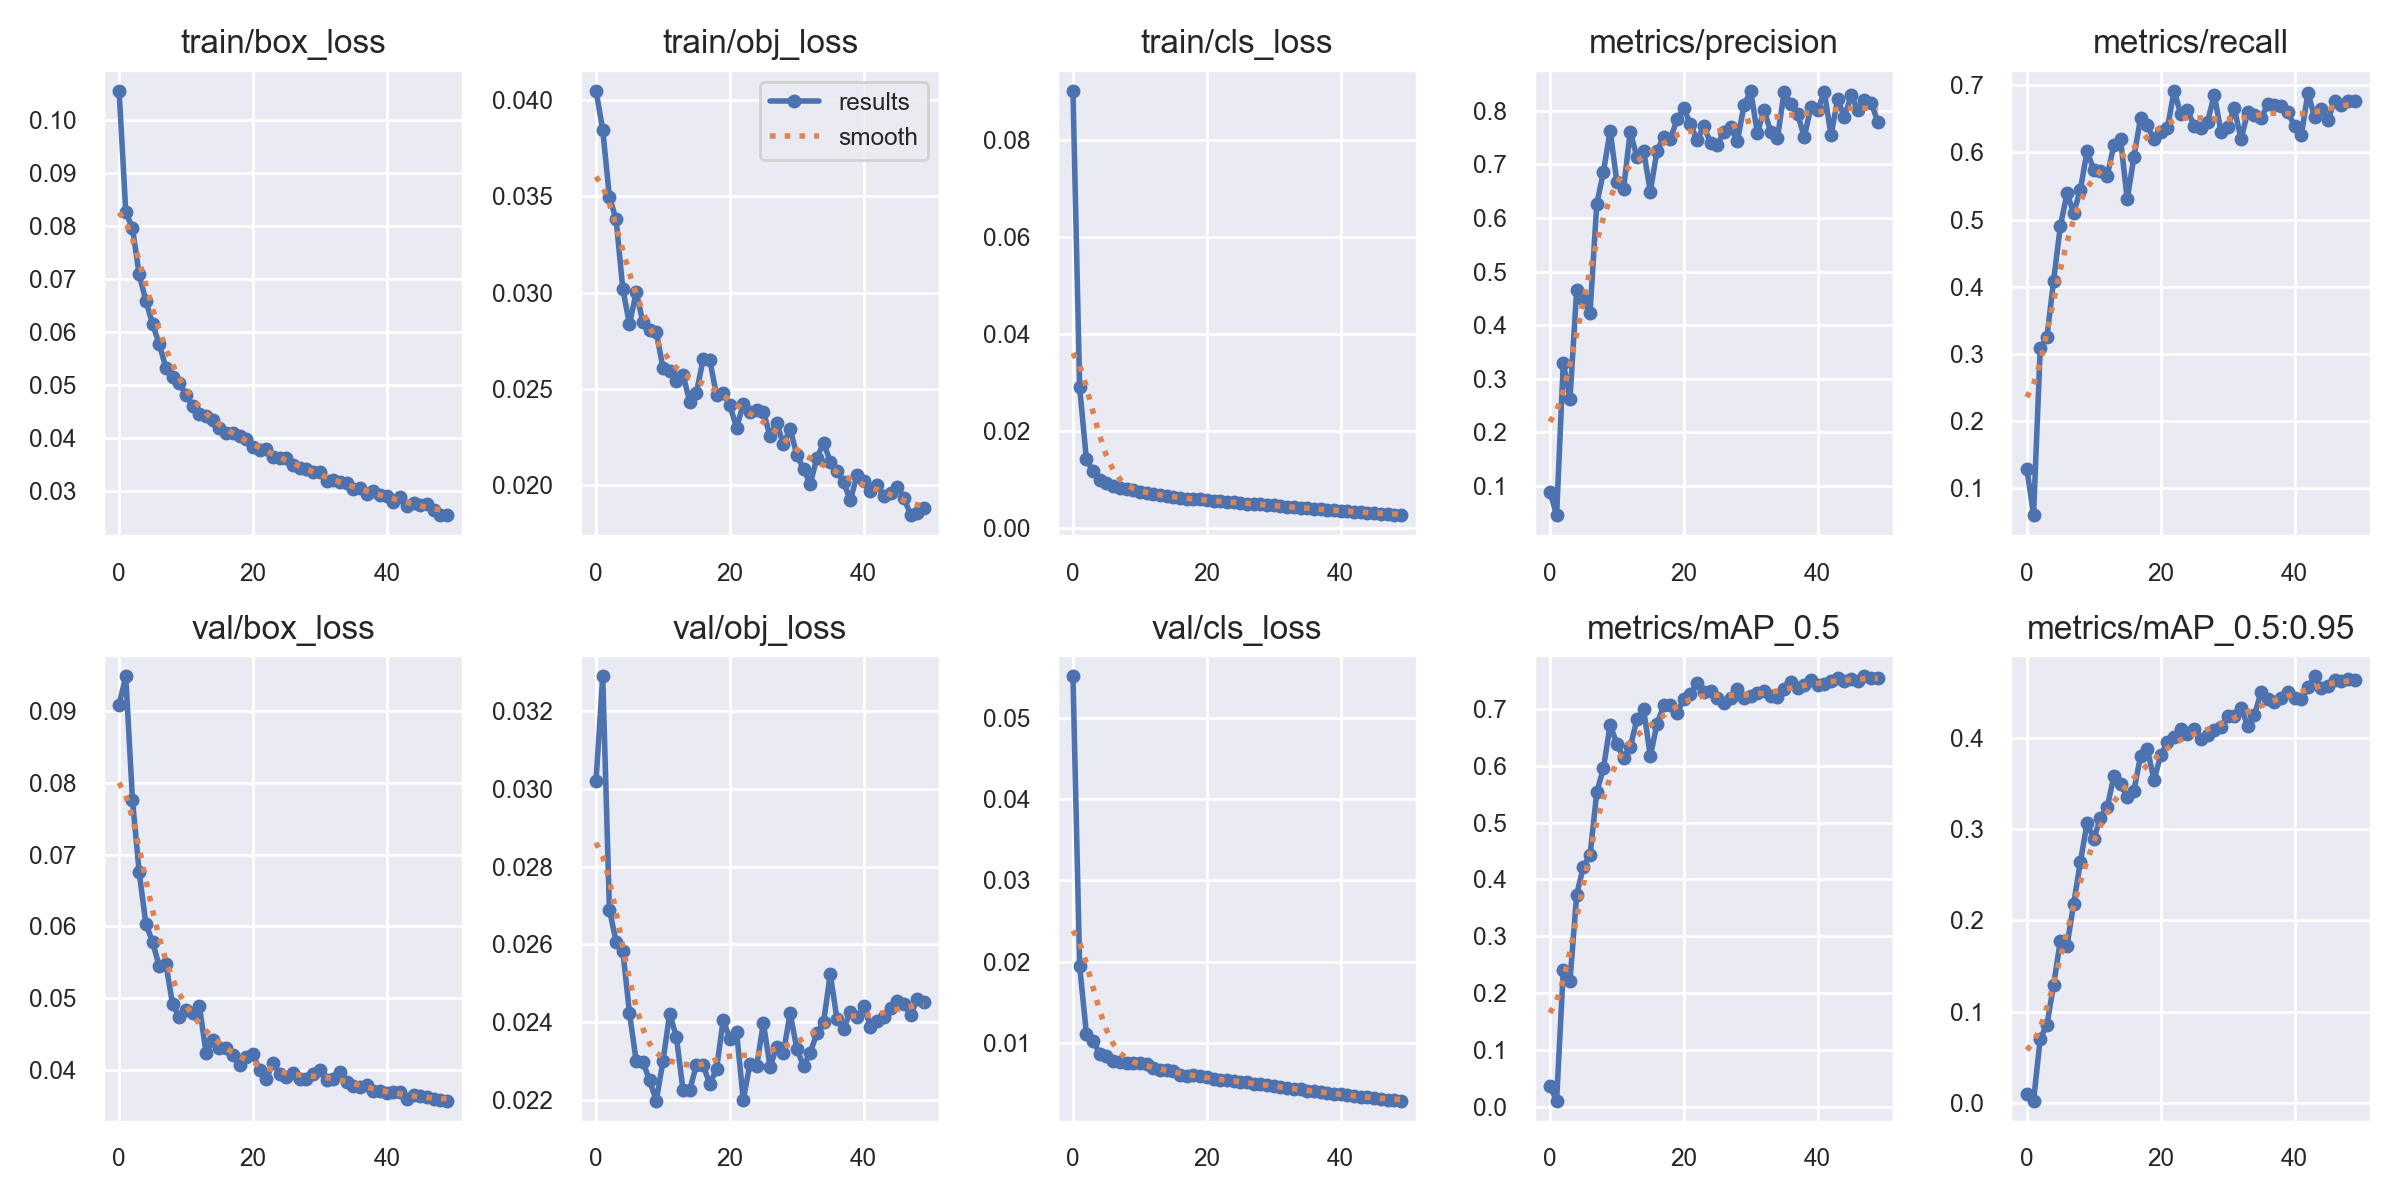

The data file committed next to this chart (first rows):
epoch, train/box_loss, train/obj_loss, train/cls_loss, metrics/precision, metrics/recall, metrics/mAP_0.5, metrics/mAP_0.5:0.95, val/box_loss, val/obj_loss, val/cls_loss, x/lr0, x/lr1, x/lr2
0, 0.1054, 0.0405, 0.09016, 0.08839, 0.1297, 0.03531, 0.009686, 0.09087, 0.03021, 0.05505, 0.07088, 0.003235, 0.003235
1, 0.08264, 0.03847, 0.02901, 0.04544, 0.06052, 0.01046, 0.002758, 0.0948, 0.0329, 0.0195, 0.04075, 0.006439, 0.006439
2, 0.0795, 0.03498, 0.0142, 0.3298, 0.3084, 0.2408, 0.0706, 0.07761, 0.02689, 0.01117, 0.01049, 0.00951, 0.00951
3, 0.07084, 0.03381, 0.01167, 0.2626, 0.3254, 0.2217, 0.0856, 0.06757, 0.02607, 0.0103, 0.009406, 0.009406, 0.009406
4, 0.06589, 0.0302, 0.00998, 0.4654, 0.4092, 0.373, 0.1293, 0.06037, 0.02584, 0.008697, 0.009406, 0.009406, 0.009406
5, 0.06146, 0.02835, 0.009251, 0.4482, 0.4899, 0.4223, 0.1774, 0.05785, 0.02423, 0.008359, 0.009208, 0.009208, 0.009208
6, 0.0577, 0.03002, 0.008696, 0.4232, 0.5389, 0.4428, 0.1722, 0.05448, 0.02299, 0.00781, 0.00901, 0.00901, 0.00901
7, 0.05319, 0.02847, 0.008247, 0.6257, 0.5101, 0.5532, 0.2184, 0.05474, 0.02298, 0.007618, 0.008812, 0.008812, 0.008812
8, 0.05145, 0.02807, 0.007939, 0.6862, 0.5447, 0.5959, 0.2639, 0.04915, 0.0225, 0.007574, 0.008614, 0.008614, 0.008614
9, 0.05028, 0.02796, 0.007862, 0.7627, 0.6023, 0.6723, 0.3066, 0.04738, 0.02198, 0.007494, 0.008416, 0.008416, 0.008416
10, 0.04813, 0.02608, 0.007457, 0.6678, 0.5735, 0.6384, 0.2889, 0.04834, 0.02299, 0.007493, 0.008218, 0.008218, 0.008218
11, 0.04602, 0.0259, 0.00726, 0.6542, 0.5725, 0.6142, 0.312, 0.04797, 0.02422, 0.007398, 0.00802, 0.00802, 0.00802
12, 0.04458, 0.02539, 0.006905, 0.7606, 0.5648, 0.6327, 0.3236, 0.04895, 0.02363, 0.006936, 0.007822, 0.007822, 0.007822
13, 0.04414, 0.02572, 0.006708, 0.7143, 0.6109, 0.6816, 0.3575, 0.04235, 0.02225, 0.006682, 0.007624, 0.007624, 0.007624
14, 0.04331, 0.02432, 0.006593, 0.7259, 0.6196, 0.7002, 0.3492, 0.04418, 0.02225, 0.006685, 0.007426, 0.007426, 0.007426
15, 0.04186, 0.02479, 0.006348, 0.6494, 0.5303, 0.6169, 0.3347, 0.04311, 0.0229, 0.006546, 0.007228, 0.007228, 0.007228
16, 0.0409, 0.02652, 0.006207, 0.7251, 0.5937, 0.6736, 0.3418, 0.04303, 0.02289, 0.006068, 0.00703, 0.00703, 0.00703
17, 0.04097, 0.02649, 0.006038, 0.7516, 0.6513, 0.7063, 0.3802, 0.04211, 0.0224, 0.005928, 0.006832, 0.006832, 0.006832
18, 0.04033, 0.02466, 0.005938, 0.7476, 0.6403, 0.7073, 0.3877, 0.04075, 0.02279, 0.006009, 0.006634, 0.006634, 0.006634
19, 0.03986, 0.02477, 0.005867, 0.7844, 0.6196, 0.6938, 0.3538, 0.04178, 0.02406, 0.005952, 0.006436, 0.006436, 0.006436
20, 0.03835, 0.02413, 0.005722, 0.8049, 0.6302, 0.7169, 0.3804, 0.04227, 0.02357, 0.005779, 0.006238, 0.006238, 0.006238
21, 0.0378, 0.02297, 0.00561, 0.7752, 0.6359, 0.727, 0.3954, 0.03999, 0.02374, 0.005596, 0.00604, 0.00604, 0.00604
22, 0.03789, 0.02419, 0.005484, 0.745, 0.6916, 0.7451, 0.401, 0.03878, 0.022, 0.005413, 0.005842, 0.005842, 0.005842
23, 0.03643, 0.02376, 0.005361, 0.772, 0.6571, 0.7302, 0.4089, 0.04104, 0.02293, 0.005398, 0.005644, 0.005644, 0.005644
24, 0.0363, 0.02388, 0.005294, 0.7399, 0.6628, 0.7309, 0.4037, 0.03954, 0.02286, 0.005344, 0.005446, 0.005446, 0.005446
25, 0.03622, 0.02381, 0.005143, 0.7364, 0.6398, 0.7188, 0.4097, 0.03905, 0.02397, 0.005244, 0.005248, 0.005248, 0.005248
26, 0.03494, 0.02254, 0.005015, 0.7607, 0.6369, 0.7106, 0.3982, 0.03964, 0.02285, 0.005191, 0.00505, 0.00505, 0.00505
27, 0.03439, 0.0232, 0.004964, 0.7692, 0.6455, 0.7195, 0.4023, 0.03881, 0.02336, 0.00497, 0.004852, 0.004852, 0.004852
28, 0.03422, 0.0221, 0.004894, 0.7431, 0.6859, 0.7351, 0.4083, 0.03874, 0.02321, 0.00491, 0.004654, 0.004654, 0.004654
29, 0.03363, 0.02291, 0.004746, 0.8103, 0.6311, 0.7197, 0.4118, 0.03951, 0.02423, 0.00489, 0.004456, 0.004456, 0.004456
30, 0.03349, 0.02156, 0.004626, 0.8374, 0.6383, 0.7227, 0.4238, 0.04007, 0.02332, 0.004721, 0.004258, 0.004258, 0.004258
31, 0.03187, 0.02082, 0.004497, 0.7584, 0.6657, 0.7285, 0.4237, 0.03859, 0.02287, 0.004574, 0.00406, 0.00406, 0.00406
32, 0.0321, 0.02005, 0.004351, 0.8019, 0.6196, 0.732, 0.4328, 0.03875, 0.02321, 0.004457, 0.003862, 0.003862, 0.003862
33, 0.03177, 0.02139, 0.004255, 0.7601, 0.6599, 0.723, 0.4129, 0.03973, 0.02371, 0.004377, 0.003664, 0.003664, 0.003664
34, 0.03146, 0.02219, 0.004184, 0.7494, 0.655, 0.7206, 0.4245, 0.03829, 0.024, 0.004296, 0.003466, 0.003466, 0.003466
35, 0.03035, 0.02121, 0.004027, 0.8358, 0.6513, 0.7354, 0.4497, 0.03777, 0.02524, 0.004138, 0.003268, 0.003268, 0.003268
36, 0.03061, 0.02073, 0.003922, 0.812, 0.6715, 0.7468, 0.4419, 0.03772, 0.02408, 0.004081, 0.00307, 0.00307, 0.00307
37, 0.02939, 0.02012, 0.003844, 0.795, 0.6705, 0.7363, 0.4383, 0.03792, 0.02382, 0.003972, 0.002872, 0.002872, 0.002872
38, 0.02992, 0.01919, 0.003762, 0.7508, 0.6687, 0.7429, 0.4437, 0.03711, 0.02427, 0.003898, 0.002674, 0.002674, 0.002674
39, 0.0293, 0.02052, 0.003658, 0.808, 0.6599, 0.7507, 0.4498, 0.03714, 0.02413, 0.003785, 0.002476, 0.002476, 0.002476
40, 0.02904, 0.02017, 0.003551, 0.8013, 0.6391, 0.742, 0.4432, 0.03682, 0.0244, 0.003702, 0.002278, 0.002278, 0.002278
41, 0.02789, 0.01969, 0.003453, 0.8357, 0.6254, 0.7434, 0.4416, 0.03694, 0.02389, 0.003581, 0.00208, 0.00208, 0.00208
42, 0.02887, 0.02, 0.003361, 0.7546, 0.6888, 0.7492, 0.4547, 0.03692, 0.02402, 0.003508, 0.001882, 0.001882, 0.001882
43, 0.02712, 0.01939, 0.003239, 0.822, 0.6521, 0.7552, 0.4668, 0.03597, 0.02414, 0.003421, 0.001684, 0.001684, 0.001684
44, 0.02766, 0.01955, 0.003125, 0.7881, 0.6646, 0.7486, 0.4541, 0.03649, 0.02436, 0.003341, 0.001486, 0.001486, 0.001486
45, 0.02738, 0.01989, 0.003038, 0.8289, 0.6484, 0.7529, 0.4566, 0.03639, 0.02454, 0.003252, 0.001288, 0.001288, 0.001288
46, 0.02756, 0.01933, 0.002949, 0.8024, 0.6772, 0.7493, 0.4633, 0.03625, 0.02448, 0.003141, 0.00109, 0.00109, 0.00109
47, 0.02645, 0.01843, 0.002842, 0.8201, 0.6699, 0.7574, 0.4622, 0.03596, 0.02417, 0.003045, 0.000892, 0.000892, 0.000892
48, 0.02547, 0.01852, 0.002765, 0.8145, 0.6772, 0.7553, 0.464, 0.03589, 0.0246, 0.003012, 0.000694, 0.000694, 0.000694
49, 0.02549, 0.01877, 0.002665, 0.7797, 0.6772, 0.7551, 0.463, 0.03577, 0.02451, 0.002924, 0.000496, 0.000496, 0.000496
